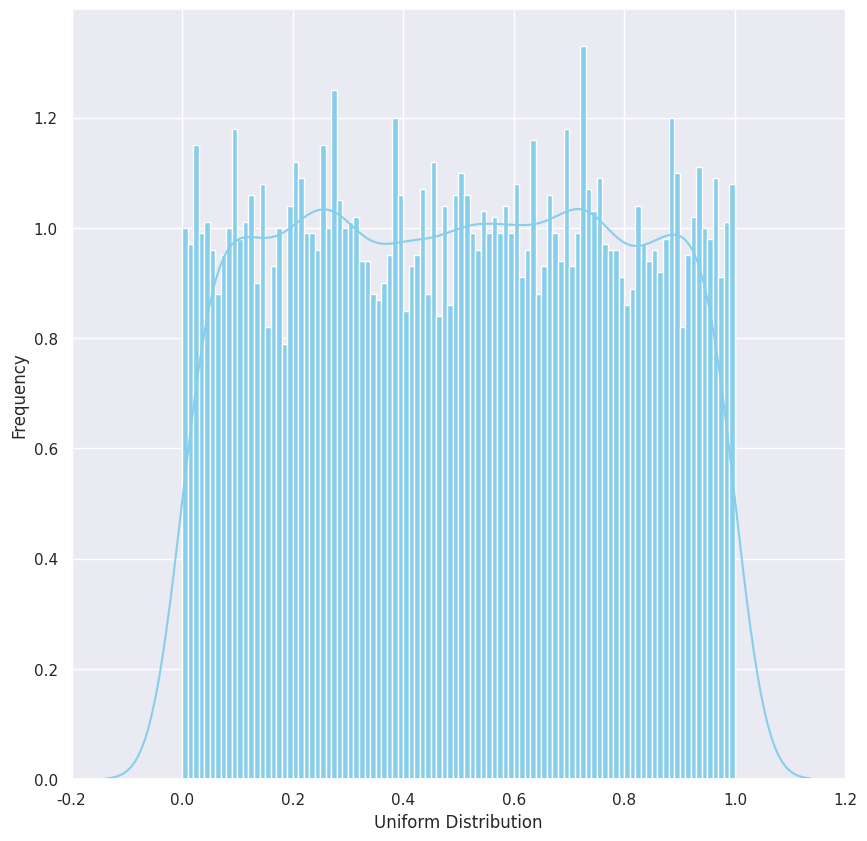

Recreate this plot in Python.
# -*- coding: utf-8 -*-
"""
Created on Tue Jan  7 10:54:18 2020

[redacted]
"""

#import matplotlib.pyplot as plt
#from IPython.display import Math, Latex
#from IPython.core.display import Image
import seaborn as sns

sns.set(color_codes=True)
sns.set(rc={'figure.figsize':(10,10)})

#import uniform distribution
from scipy.stats import uniform

#random numbers from uniform distribution

n = 10000
start = 0
width = 1
data_uniform = uniform.rvs(size=n, loc=start, scale=width)

ax = sns.distplot(data_uniform, bins=100, kde=True, color ='skyblue', hist_kws ={'linewidth': 1, 'alpha' :1})
ax.set(xlabel='Uniform Distribution', ylabel='Frequency')